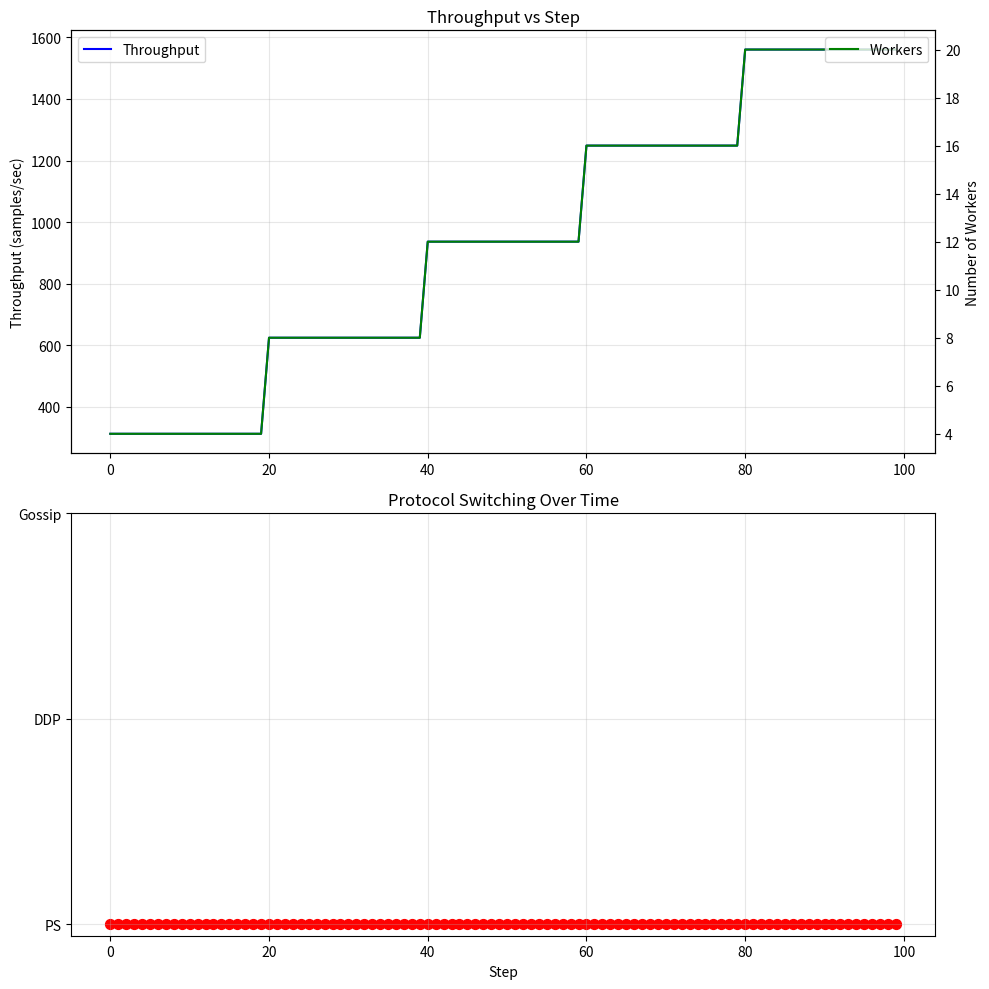

This figure's Python source:
#!/usr/bin/env python3
"""
Hermes Unified Adaptive Protocol Benchmark

模拟自适应通信协议切换策略（PS ↔ Gossip ↔ DDP）
"""

import argparse
import json
import math
import random
from dataclasses import dataclass
from typing import Dict, List, Optional

try:
    import matplotlib.pyplot as plt
    MATPLOTLIB_AVAILABLE = True
except ImportError:
    MATPLOTLIB_AVAILABLE = False


@dataclass
class ProtocolConfig:
    """自适应协议配置"""
    initial_workers: int = 4
    max_workers: int = 32
    min_workers: int = 4
    model_size_mb: float = 40.0
    compute_time_per_worker: float = 0.02
    bandwidth_mb_s: float = 100.0
    latency: float = 0.0001
    compression_ratio: float = 1.0
    simulation_steps: int = 100
    switch_interval: int = 10  # 每多少步评估一次并可能切换
    worker_change_interval: int = 20  # 每多少步改变worker数量


class AdaptiveProtocolSimulator:
    """自适应通信协议模拟器"""
    
    def __init__(self, config: ProtocolConfig):
        self.config = config
        self.current_workers = config.initial_workers
        self.current_protocol = 'ddp'  # 初始协议
        self.protocol_history = []
        self.worker_history = []
        self.throughput_history = []
        self.step_count = 0
    
    def compute_ps_comm_time(self) -> float:
        """计算PS模式通信时间"""
        msg_size_send = self.config.model_size_mb * self.config.compression_ratio
        msg_size_recv = self.config.model_size_mb
        
        upload_time = msg_size_send / self.config.bandwidth_mb_s
        download_time = msg_size_recv / self.config.bandwidth_mb_s
        base_latency = self.config.latency * 2
        
        return upload_time + download_time + base_latency
    
    def compute_ddp_comm_time(self) -> float:
        """计算DDP模式通信时间"""
        if self.current_workers <= 1:
            return 0.0
        
        msg_size = self.config.model_size_mb * self.config.compression_ratio
        comm_time = 2 * msg_size / self.config.bandwidth_mb_s * math.log2(self.current_workers)
        base_latency = self.config.latency * math.log2(self.current_workers)
        
        return comm_time + base_latency
    
    def compute_gossip_comm_time(self) -> float:
        """计算Gossip模式通信时间"""
        k = max(2, int(math.log2(self.current_workers)))
        msg_size = self.config.model_size_mb * self.config.compression_ratio
        
        comm_time = k * (2 * msg_size / self.config.bandwidth_mb_s)
        base_latency = self.config.latency * k
        
        return comm_time + base_latency
    
    def evaluate_protocol(self, protocol: str) -> float:
        """评估指定协议的吞吐量"""
        compute_time = self.config.compute_time_per_worker
        
        if protocol == 'ps':
            comm_time = self.compute_ps_comm_time()
        elif protocol == 'ddp':
            comm_time = self.compute_ddp_comm_time()
        elif protocol == 'gossip':
            comm_time = self.compute_gossip_comm_time()
        else:
            comm_time = self.compute_ddp_comm_time()
        
        step_time = compute_time + comm_time
        throughput = self.current_workers * 64 / step_time
        
        return throughput
    
    def select_best_protocol(self) -> str:
        """选择当前条件下最优的协议"""
        protocols = ['ps', 'ddp', 'gossip']
        throughputs = {p: self.evaluate_protocol(p) for p in protocols}
        
        # 选择吞吐量最高的协议
        best_protocol = max(throughputs, key=throughputs.get)
        best_throughput = throughputs[best_protocol]
        
        return best_protocol, best_throughput, throughputs
    
    def simulate_adaptive_switching(self) -> List[Dict]:
        """模拟自适应协议切换"""
        results = []
        protocol_counts = {'ps': 0, 'ddp': 0, 'gossip': 0}
        
        for step in range(self.config.simulation_steps):
            # 周期性改变worker数量
            if step > 0 and step % self.config.worker_change_interval == 0:
                # 模拟worker数量变化
                if self.current_workers >= self.config.max_workers:
                    # 减少worker
                    self.current_workers = max(self.config.min_workers, self.current_workers - 4)
                else:
                    # 增加worker
                    self.current_workers = min(self.config.max_workers, self.current_workers + 4)
            
            # 周期性评估并可能切换协议
            if step % self.config.switch_interval == 0:
                best_protocol, best_throughput, all_throughputs = self.select_best_protocol()
                
                if best_protocol != self.current_protocol:
                    print(f"[Step {step}] Switching from {self.current_protocol.upper()} to {best_protocol.upper()}")
                    print(f"  Throughputs: PS={all_throughputs['ps']:.1f}, DDP={all_throughputs['ddp']:.1f}, Gossip={all_throughputs['gossip']:.1f}")
                
                self.current_protocol = best_protocol
            
            # 计算当前协议的吞吐量
            current_throughput = self.evaluate_protocol(self.current_protocol)
            
            protocol_counts[self.current_protocol] += 1
            
            results.append({
                'step': step,
                'num_workers': self.current_workers,
                'protocol': self.current_protocol,
                'throughput': current_throughput,
                'switch_made': step % self.config.switch_interval == 0
            })
        
        return results, protocol_counts
    
    def run_simulation(self) -> Dict:
        """运行完整模拟"""
        results, protocol_counts = self.simulate_adaptive_switching()
        
        # 计算统计数据
        throughputs = [r['throughput'] for r in results]
        workers_list = [r['num_workers'] for r in results]
        
        return {
            'config': {
                'initial_workers': self.config.initial_workers,
                'max_workers': self.config.max_workers,
                'min_workers': self.config.min_workers,
                'model_size_mb': self.config.model_size_mb,
                'bandwidth': self.config.bandwidth_mb_s
            },
            'results': results,
            'protocol_counts': protocol_counts,
            'statistics': {
                'avg_throughput': sum(throughputs) / len(throughputs),
                'min_throughput': min(throughputs),
                'max_throughput': max(throughputs),
                'avg_workers': sum(workers_list) / len(workers_list)
            }
        }


def print_results(results: Dict):
    """打印结果"""
    print("=" * 80)
    print("Adaptive Protocol Switching Simulation")
    print("=" * 80)
    print(f"Initial Workers: {results['config']['initial_workers']}")
    print(f"Max Workers: {results['config']['max_workers']}")
    print(f"Min Workers: {results['config']['min_workers']}")
    print(f"Model Size: {results['config']['model_size_mb']} MB")
    print(f"Bandwidth: {results['config']['bandwidth']} MB/s")
    print("=" * 80)
    
    # 打印统计数据
    stats = results['statistics']
    print("\n--- Statistics ---")
    print(f"Average Throughput: {stats['avg_throughput']:.2f} samples/sec")
    print(f"Minimum Throughput: {stats['min_throughput']:.2f} samples/sec")
    print(f"Maximum Throughput: {stats['max_throughput']:.2f} samples/sec")
    print(f"Average Workers: {stats['avg_workers']:.1f}")
    
    # 打印协议使用统计
    counts = results['protocol_counts']
    total = sum(counts.values())
    print("\n--- Protocol Usage ---")
    print(f"PS: {counts['ps']} steps ({counts['ps']/total*100:.1f}%)")
    print(f"DDP: {counts['ddp']} steps ({counts['ddp']/total*100:.1f}%)")
    print(f"Gossip: {counts['gossip']} steps ({counts['gossip']/total*100:.1f}%)")
    
    # 打印切换日志摘要
    print("\n--- Switch Log Summary ---")
    current_protocol = None
    switches = []
    
    for r in results['results']:
        if current_protocol is None:
            current_protocol = r['protocol']
            start_step = r['step']
        elif r['protocol'] != current_protocol:
            switches.append(f"  Step {start_step}-{r['step']-1}: {current_protocol.upper()} ({r['step']-start_step} steps)")
            current_protocol = r['protocol']
            start_step = r['step']
    
    if current_protocol:
        switches.append(f"  Step {start_step}-{results['results'][-1]['step']}: {current_protocol.upper()} ({results['results'][-1]['step']-start_step+1} steps)")
    
    print(f"Total switches: {len(switches)-1}")
    for s in switches:
        print(s)


def plot_results(results: Dict):
    """绘制结果图表"""
    if not MATPLOTLIB_AVAILABLE:
        print("\nMatplotlib not installed, skipping plot generation")
        return
    
    fig, (ax1, ax2) = plt.subplots(2, 1, figsize=(10, 10))
    
    # 吞吐量和worker数量
    steps = [r['step'] for r in results['results']]
    throughputs = [r['throughput'] for r in results['results']]
    workers = [r['num_workers'] for r in results['results']]
    
    ax1.plot(steps, throughputs, label='Throughput', color='blue')
    ax1.set_ylabel('Throughput (samples/sec)')
    ax1.set_title('Throughput vs Step')
    ax1.legend(loc='upper left')
    ax1.grid(True, alpha=0.3)
    
    ax1_twin = ax1.twinx()
    ax1_twin.plot(steps, workers, label='Workers', color='green')
    ax1_twin.set_ylabel('Number of Workers')
    ax1_twin.legend(loc='upper right')
    
    # 协议切换
    protocol_colors = {'ps': 'red', 'ddp': 'green', 'gossip': 'purple'}
    protocol_y = {'ps': 0, 'ddp': 1, 'gossip': 2}
    
    for r in results['results']:
        ax2.scatter(r['step'], protocol_y[r['protocol']], 
                    color=protocol_colors[r['protocol']], s=50)
    
    ax2.set_yticks([0, 1, 2])
    ax2.set_yticklabels(['PS', 'DDP', 'Gossip'])
    ax2.set_xlabel('Step')
    ax2.set_title('Protocol Switching Over Time')
    ax2.grid(True, alpha=0.3)
    
    plt.tight_layout()
    plt.savefig('adaptive_protocol_results.png', dpi=150, bbox_inches='tight')
    print("\nPlot saved to adaptive_protocol_results.png")


def main():
    parser = argparse.ArgumentParser(description="Adaptive Protocol Benchmark")
    
    parser.add_argument("--initial-workers", type=int, default=4, help="Initial number of workers")
    parser.add_argument("--max-workers", type=int, default=32, help="Maximum workers")
    parser.add_argument("--min-workers", type=int, default=4, help="Minimum workers")
    parser.add_argument("--model-size", type=float, default=40.0, help="Model size (MB)")
    parser.add_argument("--bandwidth", type=float, default=100.0, help="Bandwidth (MB/s)")
    parser.add_argument("--steps", type=int, default=100, help="Simulation steps")
    parser.add_argument("--output", type=str, default="", help="Output JSON file path")
    
    args = parser.parse_args()
    
    # 创建配置
    config = ProtocolConfig(
        initial_workers=args.initial_workers,
        max_workers=args.max_workers,
        min_workers=args.min_workers,
        model_size_mb=args.model_size,
        bandwidth_mb_s=args.bandwidth,
        simulation_steps=args.steps
    )
    
    # 运行模拟
    simulator = AdaptiveProtocolSimulator(config)
    results = simulator.run_simulation()
    
    # 输出结果
    print_results(results)
    plot_results(results)
    
    # 保存结果
    if args.output:
        with open(args.output, 'w') as f:
            json.dump(results, f, indent=2)
        print(f"\nResults saved to {args.output}")


if __name__ == "__main__":
    main()
